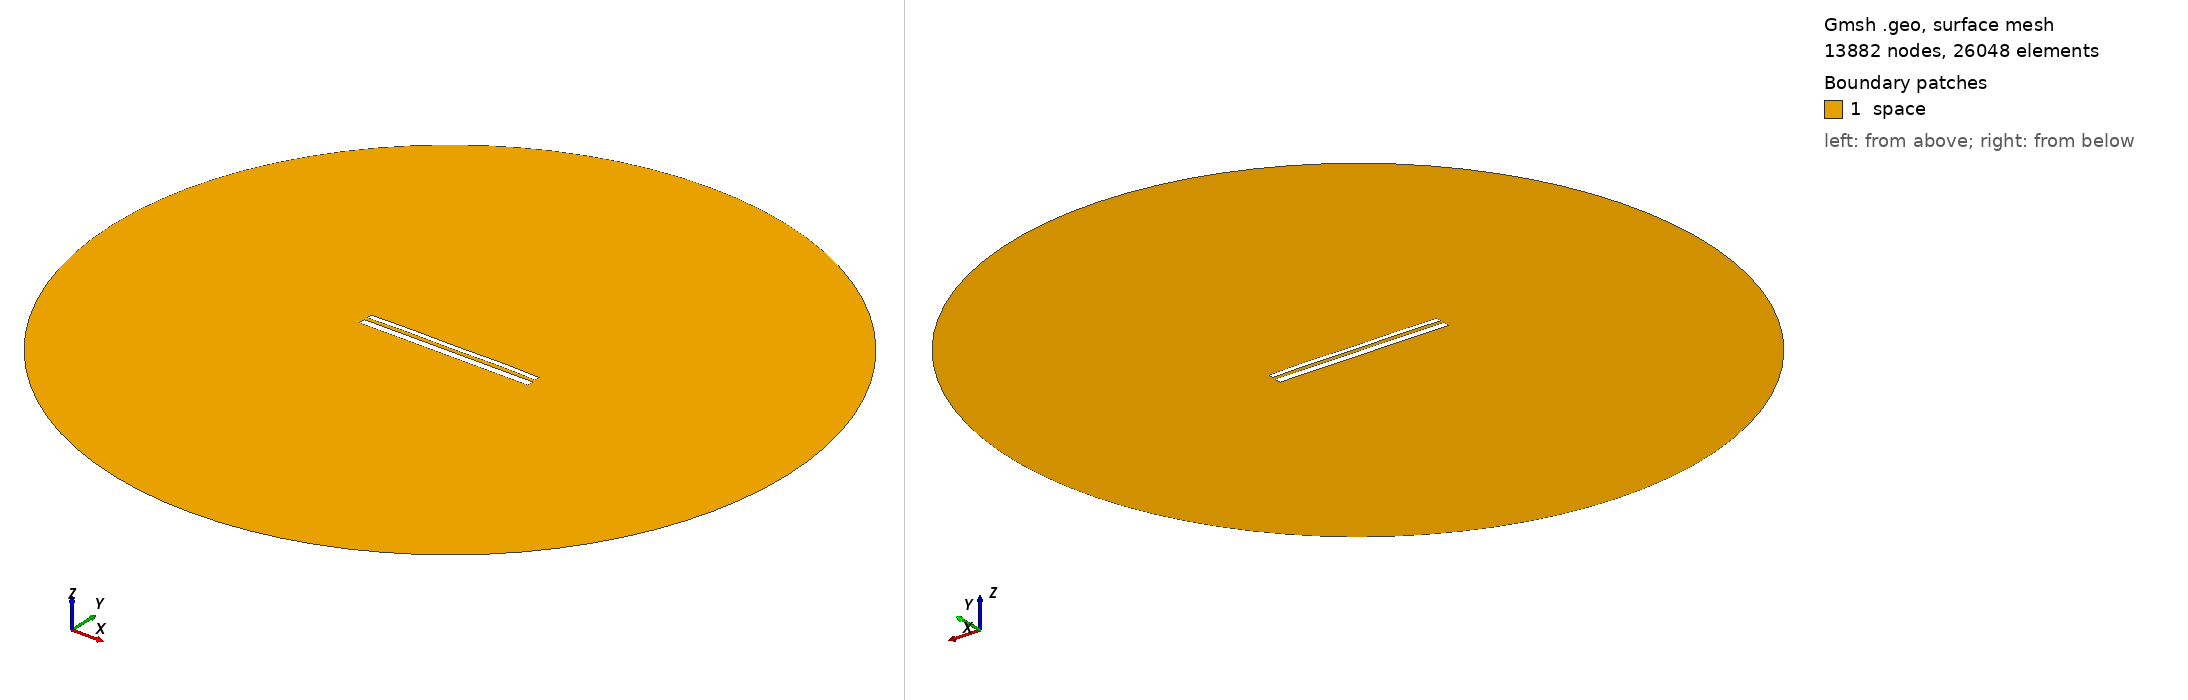

Gmsh geometry script, surface-meshed: 13882 nodes, 26048 surface elements. Boundary patches (legend numbers): 1 space. Left view from above one corner, right view from below the opposite corner. Legend entries are the model's physical surfaces. The drawing asked Gmsh for element sizes between 1% and 20% of the model's largest extent; the script's own settings can give other sizes.

=== 10615.geo (drawn) ===
//---------------------------------------
// Geometry kernel
//---------------------------------------

SetFactory("OpenCASCADE");



//---------------------------------------
// Parameters of the geometry
//---------------------------------------

// Overetch of the upper plate
overetch = 0.375;

// Distance between the plates
distance = 1.75;

// Discretization over the x axis (for the deformation)
nx = 50; 

// Length of the plate
L = 100 - overetch; 

// Number of modes
n = 4; 

// 1st mode coefficient
coeff(1) = 0.15;
beta(1) = 0.596864 * 3.1415926535 / L;

// 2nd mode coefficient
coeff(2) = 0.15;
beta(2) = 1.49418 * 3.1415926535 / L;

// 3rd mode coefficient
coeff(3) = 0.0;
beta(3) = 2.50025 * 3.1415926535 / L;

// 4th mode coefficient
coeff(4) = 0.15;
beta(4) = 3.49999 * 3.1415926535 / L;



//---------------------------------------
// Upper plate (deformed rectangle)
//---------------------------------------

// Coordiantes of the upper plate
xmin = -50;
xmax = 50 - overetch;

// Height of the upper plate
yheight = 4 - 2 * overetch;

// Indexes of the points
UpperID[] = {};
LowerID[] = {};
LeftID[] = {};
RightID[] = {};

// Point index
p = 1;

// Horizontal edges
For i In {1:nx}
    x = xmin + (i-1)*(xmax - xmin)/(nx-1);

    y_bottom = distance / 2 + overetch;
    For j In {1:n}
        C = (Cosh(beta(j)*L) + Cos(beta(j)*L)) / (Sinh(beta(j)*L) + Sin(beta(j)*L));
        y_bottom  = y_bottom + coeff(j) * (Cosh(beta(j)*(x+50)) - Cos(beta(j)*(x+50)) - C * (Sinh(beta(j)*(x+50)) - Sin(beta(j)*(x+50))));
    EndFor

    y_top = y_bottom + yheight;

    Point(p) = {x, y_top, 0, 1.0};
    UpperID[i] = p;
    p = p + 1;

    Point(p) = {x, y_bottom, 0, 1.0};
    LowerID[i] = p;
    p = p + 1;
EndFor

// Create point lists
UpperPts[] = {}; LowerPts[] = {};
For i In {1:nx}
  UpperPts[] += {UpperID[i]};
  LowerPts[] += {LowerID[i]};
EndFor

// Build splines
Spline(1) = {UpperPts[]};
Spline(2) = {LowerPts[]};
Line(3) = {LowerPts[nx-1], UpperPts[nx-1]};
Line(4) = {LowerPts[0], UpperPts[0]};

// Build the plane surface
Curve Loop(1) = {2, 3, -1, -4};
Plane Surface(1) = {1};



//---------------------------------------
// Lower plate (rectangle)
//---------------------------------------

// Vertices
Point(1001) = {-50, -1, 0, 1.0};
Point(1002) = { 50, -1, 0, 1.0};
Point(1003) = { 50,  -5, 0, 1.0};
Point(1004) = {-50,  -5, 0, 1.0};

// Edges
Line(5) = {1001, 1002};
Line(6) = {1002, 1003};
Line(7) = {1003, 1004};
Line(8) = {1004, 1001};

// Plane surface
Line Loop(2) = {5, 6, 7, 8};
Plane Surface(2) = {2}; 



//---------------------------------------
// Outer (fictious) boundary
//---------------------------------------

// Points
Point(1005) = {0, 0, 0};       // Center
Point(1006) = {200, 0, 0};     // Start point
Point(1007) = {0, 200, 0};     // 90 degrees
Point(1008) = {-200, 0, 0};    // 180 degrees
Point(1009) = {0, -200, 0};    // 270 degrees

// Circle arcs (each needs start, center, end)
Circle(9) = {1006, 1005, 1007};
Circle(10) = {1007, 1005, 1008};
Circle(11) = {1008, 1005, 1009};
Circle(12) = {1009, 1005, 1006};

// Plane surface for the entire domain
Curve Loop(3) = {9, 10, 11, 12};
Surface(3) = {3};

// Subtract the plates from the whole domain to obtain the actual domain where we want to solve the equations
BooleanDifference{ Surface{3}; Delete; }{ Surface{1}; Surface{2}; Delete; }




//---------------------------------------
// Transfinite Lines/Curves
//---------------------------------------

// Set the number of points on the boundaries
r = 7;

// Plates
Transfinite Curve {1, 2} = 50*r Using Progression 1;
Transfinite Curve {3, 4} = 2*r Using Progression 1;
Transfinite Line {5, 7} = 50*r Using Progression 1;
Transfinite Line {6, 8} = 2*r Using Progression 1;

// Outer boundary
Transfinite Line {9, 10, 11, 12} = 20 Using Progression 1;



//---------------------------------------
// Physical groups
//---------------------------------------                

// Physical curves (boundaries)
Physical Line("force_segment", 10) = {2};
Physical Line("upper_plate", 11) = {1, 3, 4};
Physical Line("lower_plate", 12) = {5, 6, 7, 8};
Physical Line("boundary", 20) = {9, 10, 11, 12};

// Physical Surfaces
Physical Surface("space", 30) = {3};



//---------------------------------------
// 6. Generate the Mesh
//---------------------------------------

// 2D mesh generation
Mesh 2;
